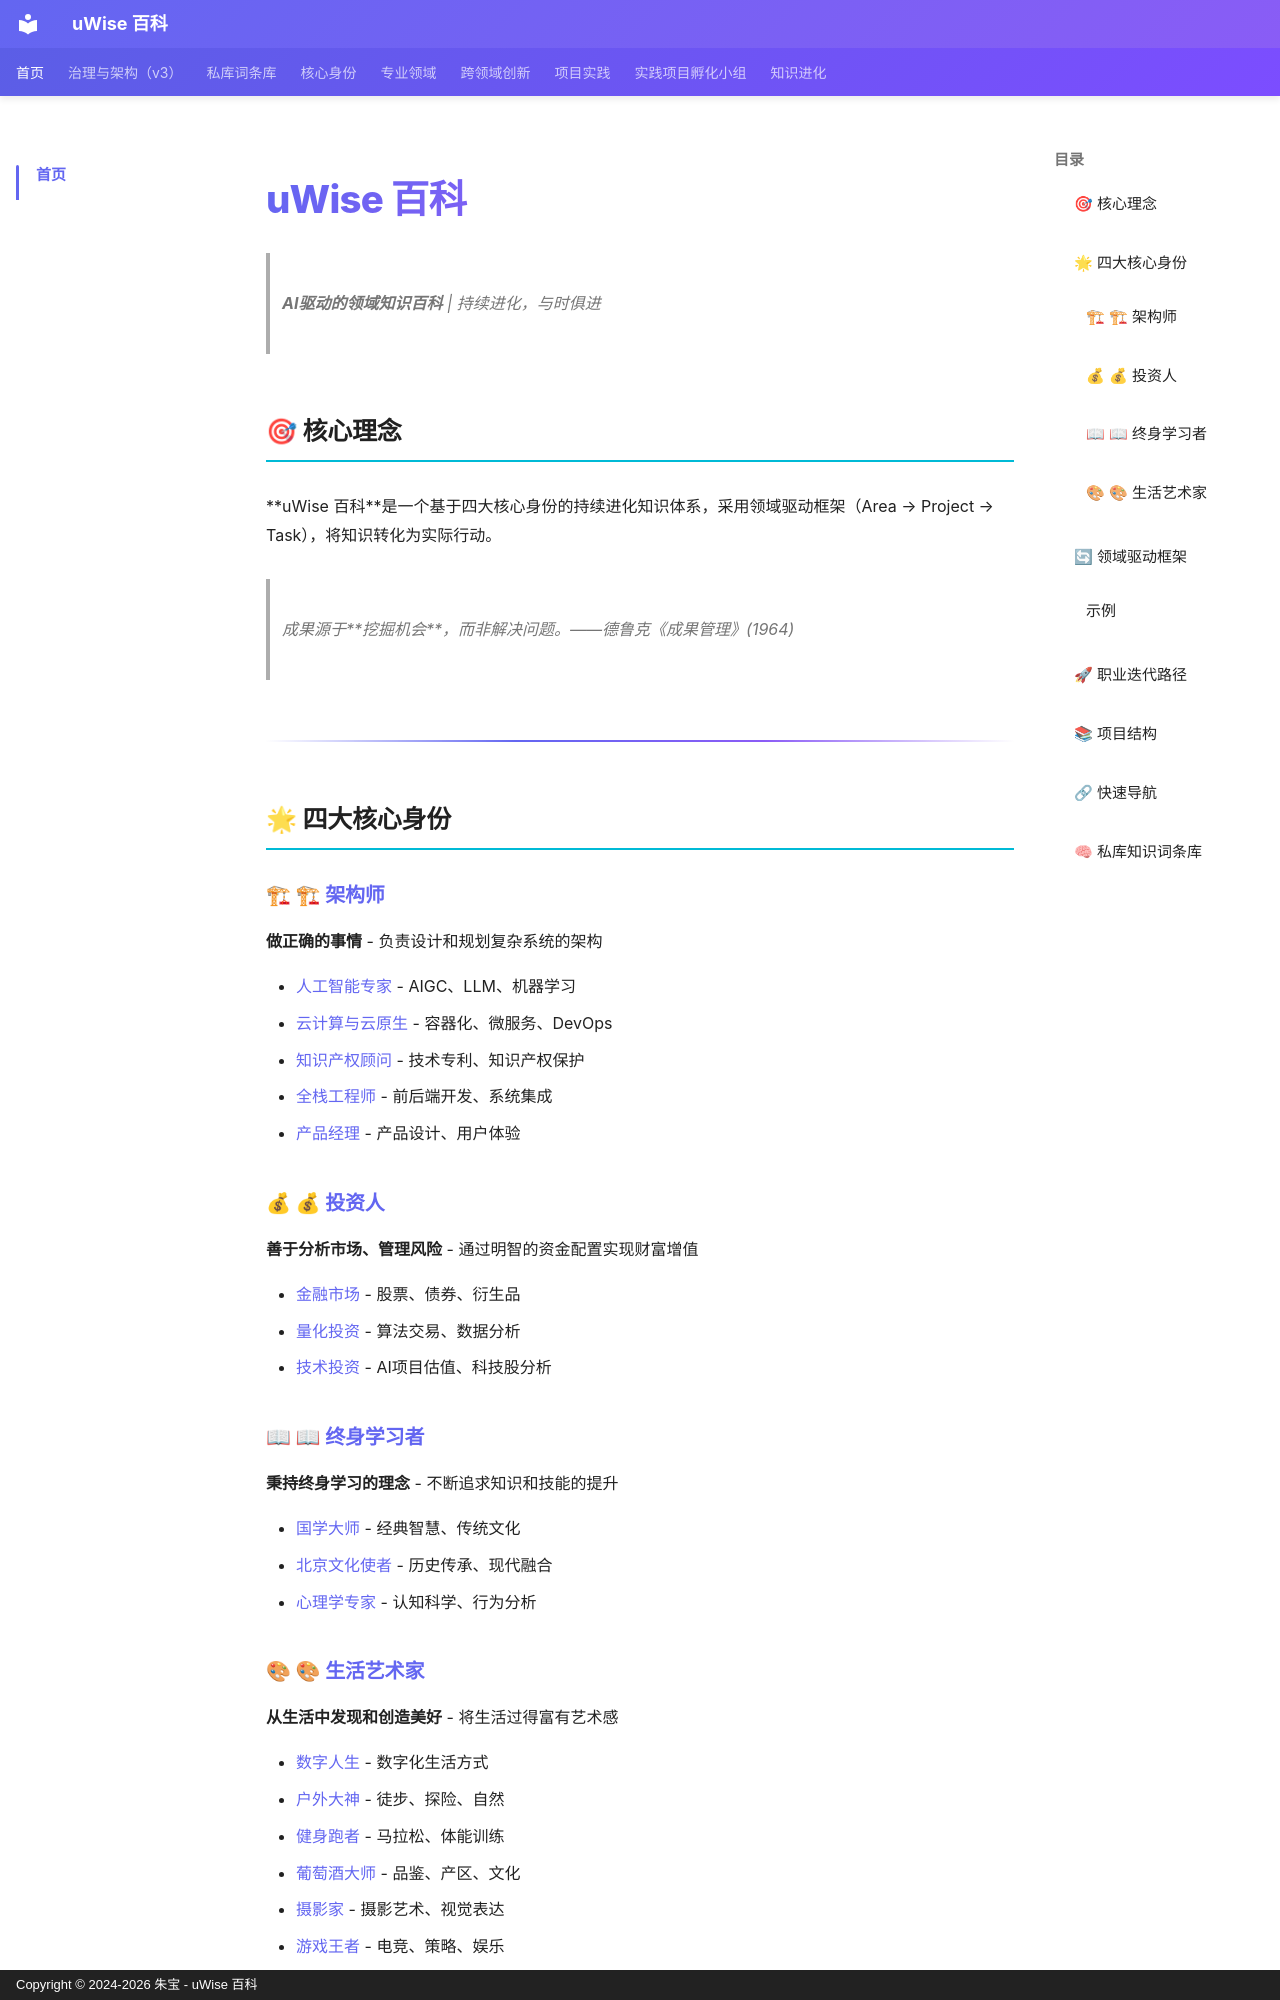

repository: zhubao315/uWise · page: index.html · generator: mkdocs · copyright: Copyright © 2024-2026 朱宝 - uWise 百科

# uWise 百科

> **AI驱动的领域知识百科** | 持续进化，与时俱进

## 🎯 核心理念

**uWise 百科**是一个基于四大核心身份的持续进化知识体系，采用领域驱动框架（Area → Project → Task），将知识转化为实际行动。

> 成果源于**挖掘机会**，而非解决问题。——德鲁克《成果管理》(1964)

---

## 🌟 四大核心身份

### 🏗 [🏗 架构师](core-identity/architect.md)
**做正确的事情** - 负责设计和规划复杂系统的架构

- [人工智能专家](specialized-domains/ai-expert.md) - AIGC、LLM、机器学习
- [云计算与云原生](specialized-domains/cloud-native.md) - 容器化、微服务、DevOps
- [知识产权顾问](specialized-domains/ip-consultant.md) - 技术专利、知识产权保护
- [全栈工程师](specialized-domains/fullstack.md) - 前后端开发、系统集成
- [产品经理](specialized-domains/product-manager.md) - 产品设计、用户体验

### 💰 [💰 投资人](core-identity/investor.md)
**善于分析市场、管理风险** - 通过明智的资金配置实现财富增值

- [金融市场](specialized-domains/financial-markets.md) - 股票、债券、衍生品
- [量化投资](specialized-domains/quantitative-investment.md) - 算法交易、数据分析
- [技术投资](projects/ai-valuation.md) - AI项目估值、科技股分析

### 📖 [📖 终身学习者](core-identity/lifelong-learner.md)
**秉持终身学习的理念** - 不断追求知识和技能的提升

- [国学大师](specialized-domains/chinese-culture.md) - 经典智慧、传统文化
- [北京文化使者](specialized-domains/beijing-culture.md) - 历史传承、现代融合
- [心理学专家](specialized-domains/psychology.md) - 认知科学、行为分析
